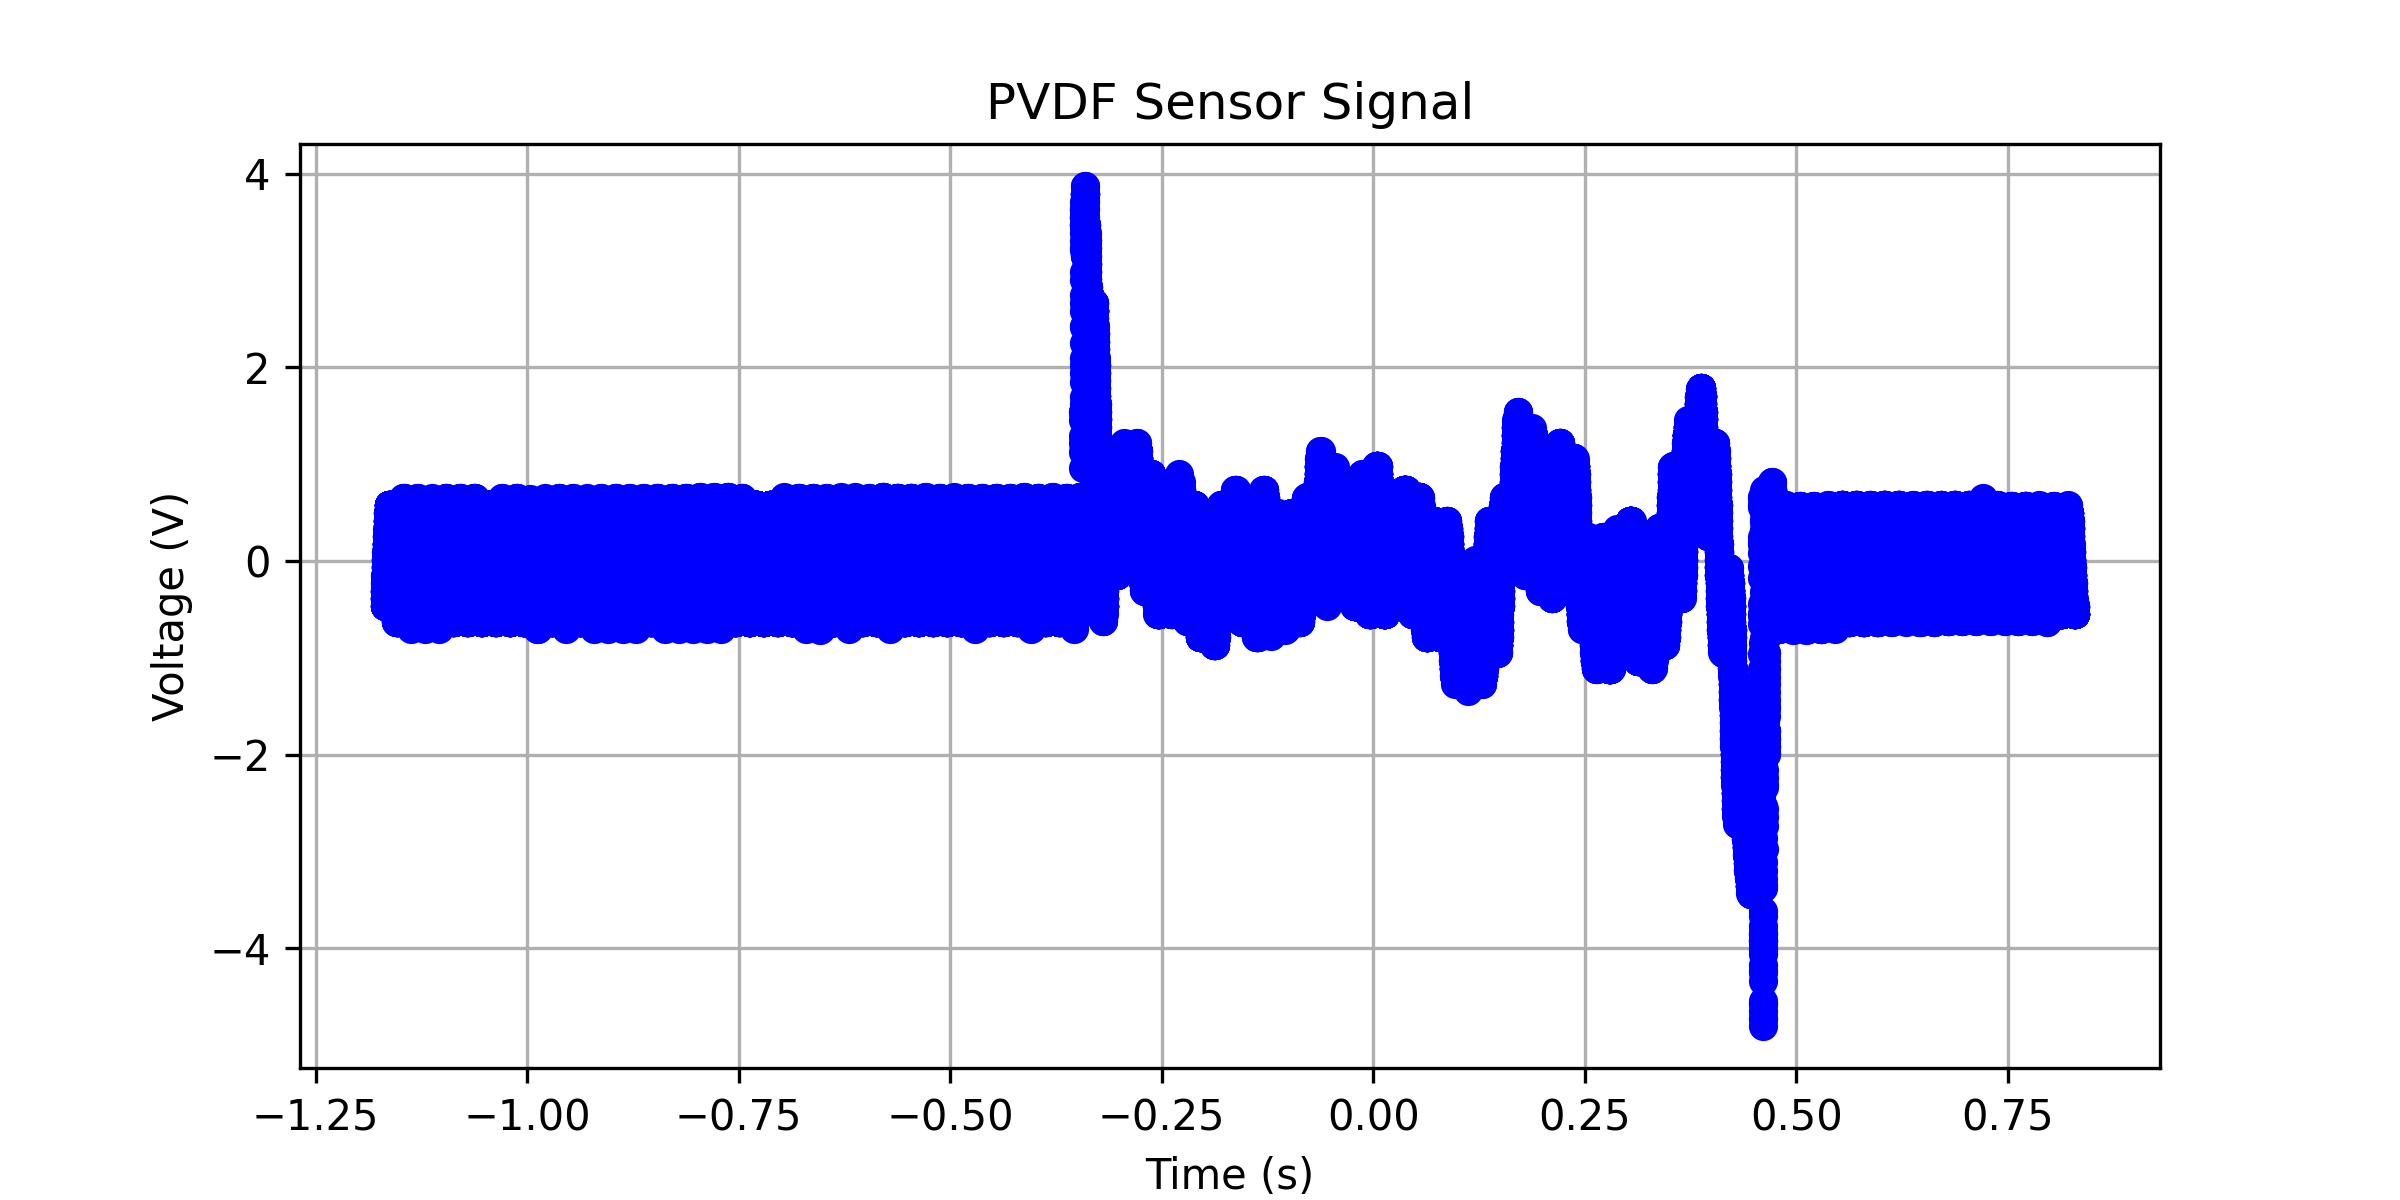

The table this chart was drawn from, first rows:
x-axis, 1
second, Volt
-1.17000000E+00, 
-1.16996800E+00, 
-1.16993600E+00, 
-1.16990400E+00, 
-1.16987200E+00, 
-1.16984000E+00, 
-1.16980800E+00, 
-1.16977600E+00, 
-1.16974400E+00, 
-1.16971200E+00, 
-1.16968000E+00, 
-1.16964800E+00, 
-1.16961600E+00, 
-1.16958400E+00, 
-1.16955200E+00, 
-1.16952000E+00, 
-1.16948800E+00, 
-1.16945600E+00, 
-1.16942400E+00, 
-1.16939200E+00, 
-1.16936000E+00, 
-1.16932800E+00, 
-1.16929600E+00, 
-1.16926400E+00, 
-1.16923200E+00, 
-1.16920000E+00, 
-1.16916800E+00, 
-1.16913600E+00, 
-1.16910400E+00, 
-1.16907200E+00, 
-1.16904000E+00, 
-1.16900800E+00, 
-1.16897600E+00, 
-1.16894400E+00, 
-1.16891200E+00, 
-1.16888000E+00, 
-1.16884800E+00, 
-1.16881600E+00, 
-1.16878400E+00, 
-1.16875200E+00, -466.83418E-03
-1.16872000E+00, -466.83418E-03
-1.16868800E+00, -466.83418E-03
-1.16865600E+00, -466.83418E-03
-1.16862400E+00, -466.83418E-03
-1.16859200E+00, -466.83418E-03
-1.16856000E+00, -391.45730E-03
-1.16852800E+00, -461.80905E-03
-1.16849600E+00, -391.45730E-03
-1.16846400E+00, -461.80905E-03
-1.16843200E+00, -391.45730E-03
-1.16840000E+00, -386.43217E-03
-1.16836800E+00, -461.80905E-03
-1.16833600E+00, -391.45730E-03
-1.16830400E+00, -386.43217E-03
-1.16827200E+00, -386.43217E-03
-1.16824000E+00, -386.43217E-03
-1.16820800E+00, -386.43217E-03
-1.16817600E+00, -461.80905E-03
-1.16814400E+00, -316.08041E-03
... 62,441 more rows
